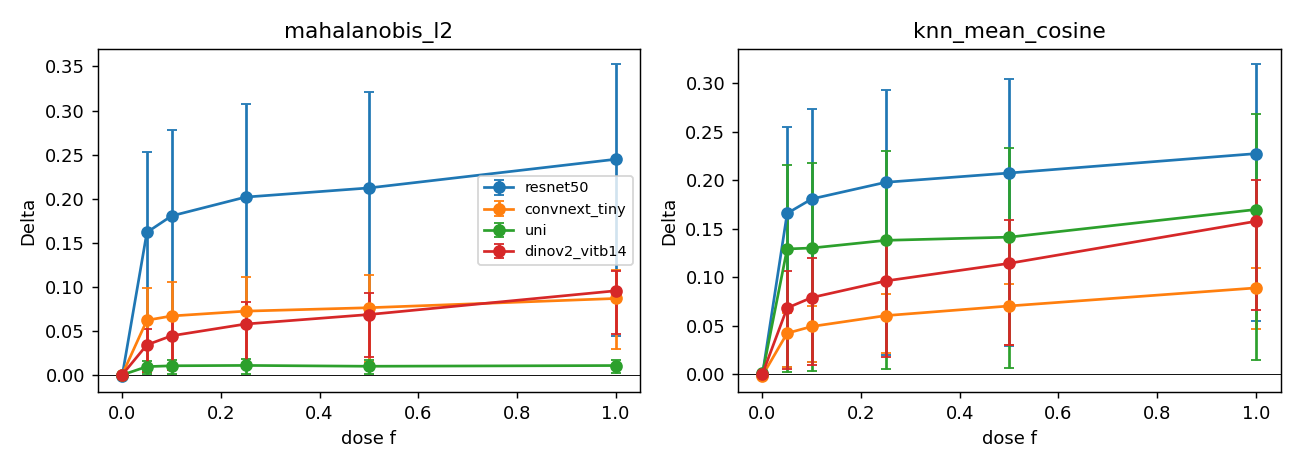

Source data for this figure (header and first rows):
model, scorer, f, delta, ci_lo, ci_hi, auroc_seen, auroc_unseen, n_fit, n_dose_patches, n_groups_fit, K, d, id_acc, trackA_delta_fit, item1_delta, slides_A, slides_B, slides_C, hospitals_per_set
resnet50, mahalanobis_l2, 0.0, -0.0008822, -0.001948, 0.0005682, 0.6773, 0.6782, [70500, 108174], [0, 0], [12, 12], 2, 2048, 0.9954, 0.2156, 0.2156, 9, 9, 12, [[0, 3, 4], [0, 3, 4], [0, 3, 4]]
resnet50, knn_mean_cosine, 0.0, -0.0004315, -0.00236, 0.003382, 0.6188, 0.6192, [70500, 108174], [0, 0], [12, 12], 2, 2048, 0.9954, 0.2033, 0.2033, 9, 9, 12, [[0, 3, 4], [0, 3, 4], [0, 3, 4]]
resnet50, mahalanobis_l2, 0.05, 0.1617, 0.003858, 0.2524, 0.8501, 0.6884, [70500, 108174], [3525, 5408], [21, 21], 2, 2048, 0.9954, 0.2156, 0.2156, 9, 9, 12, [[0, 3, 4], [0, 3, 4], [0, 3, 4]]
resnet50, knn_mean_cosine, 0.05, 0.1659, 0.007643, 0.2551, 0.7918, 0.6259, [70500, 108174], [3525, 5408], [21, 21], 2, 2048, 0.9954, 0.2033, 0.2033, 9, 9, 12, [[0, 3, 4], [0, 3, 4], [0, 3, 4]]
resnet50, mahalanobis_l2, 0.1, 0.1804, 0.005814, 0.2784, 0.8722, 0.6918, [70500, 108174], [7050, 10818], [21, 21], 2, 2048, 0.9954, 0.2156, 0.2156, 9, 9, 12, [[0, 3, 4], [0, 3, 4], [0, 3, 4]]
resnet50, knn_mean_cosine, 0.1, 0.1808, 0.01294, 0.2734, 0.8116, 0.6307, [70500, 108174], [7050, 10818], [21, 21], 2, 2048, 0.9954, 0.2033, 0.2033, 9, 9, 12, [[0, 3, 4], [0, 3, 4], [0, 3, 4]]
resnet50, mahalanobis_l2, 0.25, 0.2018, 0.008454, 0.3079, 0.9015, 0.6998, [70500, 108174], [17626, 27044], [21, 21], 2, 2048, 0.9954, 0.2156, 0.2156, 9, 9, 12, [[0, 3, 4], [0, 3, 4], [0, 3, 4]]
resnet50, knn_mean_cosine, 0.25, 0.198, 0.01956, 0.2937, 0.8366, 0.6386, [70500, 108174], [17626, 27044], [21, 21], 2, 2048, 0.9954, 0.2033, 0.2033, 9, 9, 12, [[0, 3, 4], [0, 3, 4], [0, 3, 4]]
resnet50, mahalanobis_l2, 0.5, 0.2121, 0.01385, 0.3206, 0.923, 0.7109, [70500, 108174], [35250, 54087], [21, 21], 2, 2048, 0.9954, 0.2156, 0.2156, 9, 9, 12, [[0, 3, 4], [0, 3, 4], [0, 3, 4]]
resnet50, knn_mean_cosine, 0.5, 0.2075, 0.02859, 0.3046, 0.8625, 0.655, [70500, 108174], [35250, 54087], [21, 21], 2, 2048, 0.9954, 0.2033, 0.2033, 9, 9, 12, [[0, 3, 4], [0, 3, 4], [0, 3, 4]]
resnet50, mahalanobis_l2, 1.0, 0.2447, 0.04412, 0.3526, 0.954, 0.7093, [70500, 108174], [70500, 108174], [9, 9], 2, 2048, 0.9954, 0.2156, 0.2156, 9, 9, 12, [[0, 3, 4], [0, 3, 4], [0, 3, 4]]
resnet50, knn_mean_cosine, 1.0, 0.2276, 0.05526, 0.3199, 0.9226, 0.6951, [70500, 108174], [70500, 108174], [9, 9], 2, 2048, 0.9954, 0.2033, 0.2033, 9, 9, 12, [[0, 3, 4], [0, 3, 4], [0, 3, 4]]
convnext_tiny, mahalanobis_l2, 0.0, 0.0003148, -9.313200256758497e-05, 0.0005459, 0.858, 0.8577, [70500, 108174], [0, 0], [12, 12], 2, 768, 0.9969, 0.05928, 0.05928, 9, 9, 12, [[0, 3, 4], [0, 3, 4], [0, 3, 4]]
convnext_tiny, knn_mean_cosine, 0.0, -0.001484, -0.002535, 0.000413, 0.8547, 0.8562, [70500, 108174], [0, 0], [12, 12], 2, 768, 0.9969, 0.05412, 0.05412, 9, 9, 12, [[0, 3, 4], [0, 3, 4], [0, 3, 4]]
convnext_tiny, mahalanobis_l2, 0.05, 0.06201, 0.002916, 0.09903, 0.9186, 0.8566, [70500, 108174], [3525, 5408], [21, 21], 2, 768, 0.9969, 0.05928, 0.05928, 9, 9, 12, [[0, 3, 4], [0, 3, 4], [0, 3, 4]]
convnext_tiny, knn_mean_cosine, 0.05, 0.04224, 0.007636, 0.0627, 0.8956, 0.8533, [70500, 108174], [3525, 5408], [21, 21], 2, 768, 0.9969, 0.05412, 0.05412, 9, 9, 12, [[0, 3, 4], [0, 3, 4], [0, 3, 4]]
convnext_tiny, mahalanobis_l2, 0.1, 0.06686, 0.0051, 0.1049, 0.9226, 0.8557, [70500, 108174], [7050, 10818], [21, 21], 2, 768, 0.9969, 0.05928, 0.05928, 9, 9, 12, [[0, 3, 4], [0, 3, 4], [0, 3, 4]]
convnext_tiny, knn_mean_cosine, 0.1, 0.04921, 0.01268, 0.07072, 0.902, 0.8528, [70500, 108174], [7050, 10818], [21, 21], 2, 768, 0.9969, 0.05412, 0.05412, 9, 9, 12, [[0, 3, 4], [0, 3, 4], [0, 3, 4]]
convnext_tiny, mahalanobis_l2, 0.25, 0.07234, 0.009512, 0.111, 0.9283, 0.856, [70500, 108174], [17626, 27044], [21, 21], 2, 768, 0.9969, 0.05928, 0.05928, 9, 9, 12, [[0, 3, 4], [0, 3, 4], [0, 3, 4]]
convnext_tiny, knn_mean_cosine, 0.25, 0.06041, 0.02139, 0.08273, 0.9097, 0.8493, [70500, 108174], [17626, 27044], [21, 21], 2, 768, 0.9969, 0.05412, 0.05412, 9, 9, 12, [[0, 3, 4], [0, 3, 4], [0, 3, 4]]
convnext_tiny, mahalanobis_l2, 0.5, 0.07623, 0.01516, 0.1132, 0.9343, 0.8581, [70500, 108174], [35250, 54087], [21, 21], 2, 768, 0.9969, 0.05928, 0.05928, 9, 9, 12, [[0, 3, 4], [0, 3, 4], [0, 3, 4]]
convnext_tiny, knn_mean_cosine, 0.5, 0.07035, 0.02963, 0.09287, 0.9177, 0.8473, [70500, 108174], [35250, 54087], [21, 21], 2, 768, 0.9969, 0.05412, 0.05412, 9, 9, 12, [[0, 3, 4], [0, 3, 4], [0, 3, 4]]
convnext_tiny, mahalanobis_l2, 1.0, 0.08672, 0.02907, 0.1191, 0.9467, 0.86, [70500, 108174], [70500, 108174], [9, 9], 2, 768, 0.9969, 0.05928, 0.05928, 9, 9, 12, [[0, 3, 4], [0, 3, 4], [0, 3, 4]]
convnext_tiny, knn_mean_cosine, 1.0, 0.08897, 0.04631, 0.1093, 0.9283, 0.8394, [70500, 108174], [70500, 108174], [9, 9], 2, 768, 0.9969, 0.05412, 0.05412, 9, 9, 12, [[0, 3, 4], [0, 3, 4], [0, 3, 4]]
uni, mahalanobis_l2, 0.0, -1.7438097246857964e-05, -0.0002716, 0.0001379, 0.9866, 0.9866, [70500, 108174], [0, 0], [12, 12], 2, 1024, 0.9944, 0.007666, 0.007666, 9, 9, 12, [[0, 3, 4], [0, 3, 4], [0, 3, 4]]
uni, knn_mean_cosine, 0.0, 0.0006807, -0.001508, 0.00195, 0.8539, 0.8532, [70500, 108174], [0, 0], [12, 12], 2, 1024, 0.9944, 0.09329, 0.09329, 9, 9, 12, [[0, 3, 4], [0, 3, 4], [0, 3, 4]]
uni, mahalanobis_l2, 0.05, 0.00939, 0.0004563, 0.01542, 0.9964, 0.987, [70500, 108174], [3525, 5408], [21, 21], 2, 1024, 0.9944, 0.007666, 0.007666, 9, 9, 12, [[0, 3, 4], [0, 3, 4], [0, 3, 4]]
uni, knn_mean_cosine, 0.05, 0.1292, 0.002715, 0.2161, 0.9852, 0.856, [70500, 108174], [3525, 5408], [21, 21], 2, 1024, 0.9944, 0.09329, 0.09329, 9, 9, 12, [[0, 3, 4], [0, 3, 4], [0, 3, 4]]
uni, mahalanobis_l2, 0.1, 0.01034, 0.0006522, 0.01693, 0.9971, 0.9868, [70500, 108174], [7050, 10818], [21, 21], 2, 1024, 0.9944, 0.007666, 0.007666, 9, 9, 12, [[0, 3, 4], [0, 3, 4], [0, 3, 4]]
uni, knn_mean_cosine, 0.1, 0.1302, 0.003762, 0.2177, 0.9883, 0.8581, [70500, 108174], [7050, 10818], [21, 21], 2, 1024, 0.9944, 0.09329, 0.09329, 9, 9, 12, [[0, 3, 4], [0, 3, 4], [0, 3, 4]]
uni, mahalanobis_l2, 0.25, 0.01074, 0.001084, 0.01806, 0.9985, 0.9878, [70500, 108174], [17626, 27044], [21, 21], 2, 1024, 0.9944, 0.007666, 0.007666, 9, 9, 12, [[0, 3, 4], [0, 3, 4], [0, 3, 4]]
uni, knn_mean_cosine, 0.25, 0.1381, 0.00507, 0.2298, 0.9924, 0.8543, [70500, 108174], [17626, 27044], [21, 21], 2, 1024, 0.9944, 0.09329, 0.09329, 9, 9, 12, [[0, 3, 4], [0, 3, 4], [0, 3, 4]]
uni, mahalanobis_l2, 0.5, 0.009807, 0.001371, 0.01673, 0.9992, 0.9894, [70500, 108174], [35250, 54087], [21, 21], 2, 1024, 0.9944, 0.007666, 0.007666, 9, 9, 12, [[0, 3, 4], [0, 3, 4], [0, 3, 4]]
uni, knn_mean_cosine, 0.5, 0.1414, 0.006388, 0.2336, 0.995, 0.8537, [70500, 108174], [35250, 54087], [21, 21], 2, 1024, 0.9944, 0.09329, 0.09329, 9, 9, 12, [[0, 3, 4], [0, 3, 4], [0, 3, 4]]
uni, mahalanobis_l2, 1.0, 0.01061, 0.001683, 0.01734, 0.9996, 0.989, [70500, 108174], [70500, 108174], [9, 9], 2, 1024, 0.9944, 0.007666, 0.007666, 9, 9, 12, [[0, 3, 4], [0, 3, 4], [0, 3, 4]]
uni, knn_mean_cosine, 1.0, 0.1699, 0.01429, 0.2679, 0.9971, 0.8272, [70500, 108174], [70500, 108174], [9, 9], 2, 1024, 0.9944, 0.09329, 0.09329, 9, 9, 12, [[0, 3, 4], [0, 3, 4], [0, 3, 4]]
dinov2_vitb14, mahalanobis_l2, 0.0, 9.57217793693399e-05, -1.2613984734551054e-05, 0.0002922, 0.6401, 0.64, [70500, 108174], [0, 0], [12, 12], 2, 768, 0.9717, 0.06728, 0.06728, 9, 9, 12, [[0, 3, 4], [0, 3, 4], [0, 3, 4]]
dinov2_vitb14, knn_mean_cosine, 0.0, 0.000231, -0.0005928, 0.001182, 0.6245, 0.6243, [70500, 108174], [0, 0], [12, 12], 2, 768, 0.9717, 0.1123, 0.1123, 9, 9, 12, [[0, 3, 4], [0, 3, 4], [0, 3, 4]]
dinov2_vitb14, mahalanobis_l2, 0.05, 0.03406, 0.002844, 0.05154, 0.6771, 0.6431, [70500, 108174], [3525, 5408], [21, 21], 2, 768, 0.9717, 0.06728, 0.06728, 9, 9, 12, [[0, 3, 4], [0, 3, 4], [0, 3, 4]]
dinov2_vitb14, knn_mean_cosine, 0.05, 0.06829, 0.005097, 0.1065, 0.6918, 0.6235, [70500, 108174], [3525, 5408], [21, 21], 2, 768, 0.9717, 0.1123, 0.1123, 9, 9, 12, [[0, 3, 4], [0, 3, 4], [0, 3, 4]]
dinov2_vitb14, mahalanobis_l2, 0.1, 0.04438, 0.005874, 0.06571, 0.6882, 0.6438, [70500, 108174], [7050, 10818], [21, 21], 2, 768, 0.9717, 0.06728, 0.06728, 9, 9, 12, [[0, 3, 4], [0, 3, 4], [0, 3, 4]]
dinov2_vitb14, knn_mean_cosine, 0.1, 0.07907, 0.008972, 0.1198, 0.7032, 0.6241, [70500, 108174], [7050, 10818], [21, 21], 2, 768, 0.9717, 0.1123, 0.1123, 9, 9, 12, [[0, 3, 4], [0, 3, 4], [0, 3, 4]]
dinov2_vitb14, mahalanobis_l2, 0.25, 0.05772, 0.01165, 0.08228, 0.704, 0.6463, [70500, 108174], [17626, 27044], [21, 21], 2, 768, 0.9717, 0.06728, 0.06728, 9, 9, 12, [[0, 3, 4], [0, 3, 4], [0, 3, 4]]
dinov2_vitb14, knn_mean_cosine, 0.25, 0.09621, 0.01791, 0.1394, 0.7192, 0.623, [70500, 108174], [17626, 27044], [21, 21], 2, 768, 0.9717, 0.1123, 0.1123, 9, 9, 12, [[0, 3, 4], [0, 3, 4], [0, 3, 4]]
dinov2_vitb14, mahalanobis_l2, 0.5, 0.0685, 0.01979, 0.09346, 0.7205, 0.652, [70500, 108174], [35250, 54087], [21, 21], 2, 768, 0.9717, 0.06728, 0.06728, 9, 9, 12, [[0, 3, 4], [0, 3, 4], [0, 3, 4]]
dinov2_vitb14, knn_mean_cosine, 0.5, 0.1143, 0.02963, 0.1586, 0.7326, 0.6183, [70500, 108174], [35250, 54087], [21, 21], 2, 768, 0.9717, 0.1123, 0.1123, 9, 9, 12, [[0, 3, 4], [0, 3, 4], [0, 3, 4]]
dinov2_vitb14, mahalanobis_l2, 1.0, 0.09542, 0.0459, 0.1176, 0.7446, 0.6492, [70500, 108174], [70500, 108174], [9, 9], 2, 768, 0.9717, 0.06728, 0.06728, 9, 9, 12, [[0, 3, 4], [0, 3, 4], [0, 3, 4]]
dinov2_vitb14, knn_mean_cosine, 1.0, 0.1577, 0.0661, 0.2004, 0.7497, 0.5919, [70500, 108174], [70500, 108174], [9, 9], 2, 768, 0.9717, 0.1123, 0.1123, 9, 9, 12, [[0, 3, 4], [0, 3, 4], [0, 3, 4]]
